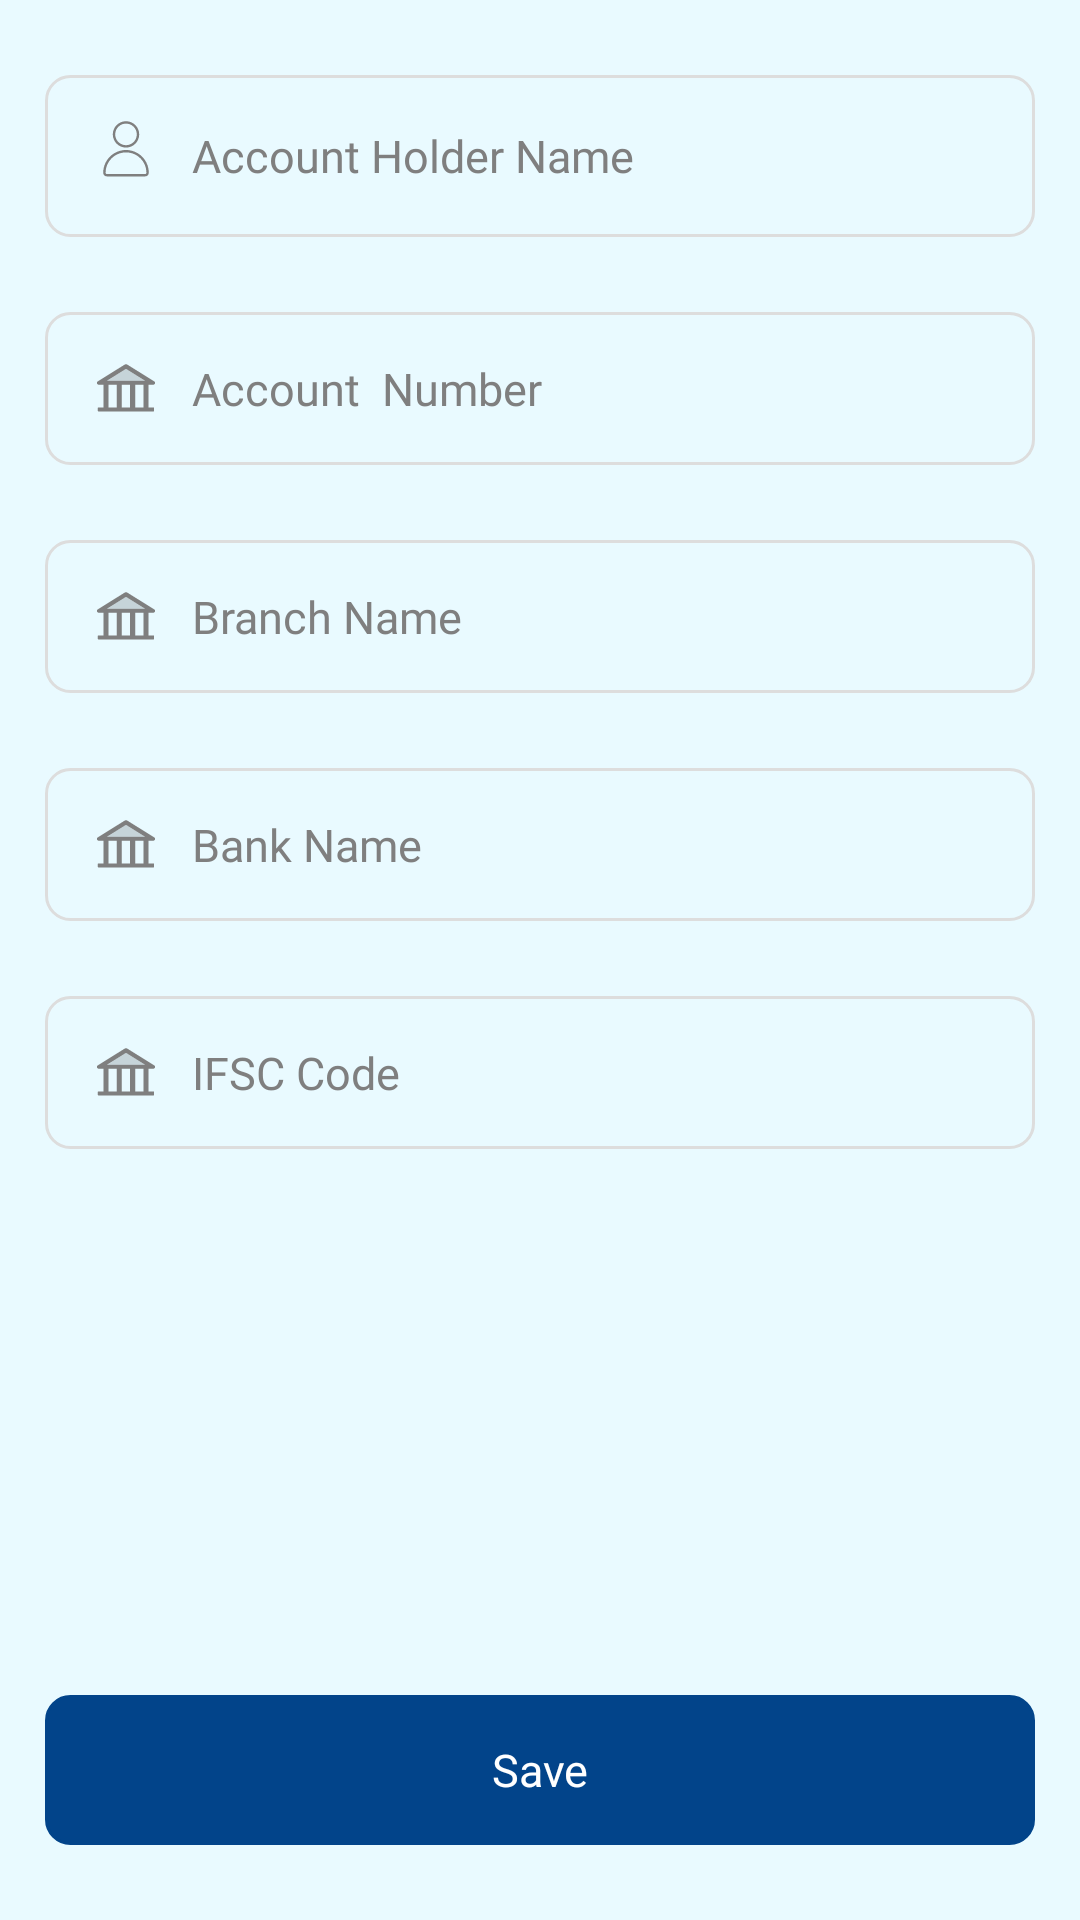

Android layout source for this screen:
<!-- AndroidManifest.xml: application theme Theme.SkyOverFlow -->
<!-- res/layout/fragment_add_bank.xml -->
<?xml version="1.0" encoding="utf-8"?>
<RelativeLayout xmlns:android="http://schemas.android.com/apk/res/android"
    xmlns:app="http://schemas.android.com/apk/res-auto"
    xmlns:tools="http://schemas.android.com/tools"
    android:layout_width="match_parent"
    android:layout_height="match_parent"
    android:background="@color/purple_700"
    tools:context=".Fragment.SlideMenu.AddBankFragment">


    <androidx.core.widget.NestedScrollView
        android:layout_width="match_parent"
        android:layout_height="match_parent">

        <LinearLayout
            android:layout_width="match_parent"
            android:layout_height="match_parent"
            android:orientation="vertical">

            <EditText
                android:id="@+id/ed_user"
                android:layout_width="match_parent"
                android:layout_height="wrap_content"
                android:layout_marginLeft="15dp"
                android:layout_marginTop="25dp"
                android:layout_marginRight="15dp"
                android:background="@drawable/corner8"
                android:drawableLeft="@drawable/ic_username"
                android:drawablePadding="10dp"
                android:fontFamily="@font/poppins"
                android:hint="Account Holder Name"
                android:inputType="text"
                android:padding="15dp"
                android:textColor="#000000"
                android:textColorHint="@color/hint_txt"
                android:textSize="15dp" />

            <EditText
                android:id="@+id/ed_acc_no"
                android:layout_width="match_parent"
                android:layout_height="wrap_content"
                android:layout_marginLeft="15dp"
                android:layout_marginTop="25dp"
                android:layout_marginRight="15dp"
                android:background="@drawable/corner8"
                android:drawableLeft="@drawable/ant_design_bank_twotone"
                android:drawablePadding="10dp"
                android:fontFamily="@font/poppins"
                android:hint="Account  Number"
                android:inputType="text"
                android:padding="15dp"
                android:textColor="#000000"
                android:textColorHint="@color/hint_txt"
                android:textSize="15dp" />

            <EditText
                android:id="@+id/ed_branch_name"
                android:layout_width="match_parent"
                android:layout_height="wrap_content"
                android:layout_marginLeft="15dp"
                android:layout_marginTop="25dp"
                android:layout_marginRight="15dp"
                android:background="@drawable/corner8"
                android:drawableLeft="@drawable/ant_design_bank_twotone"
                android:drawablePadding="10dp"
                android:fontFamily="@font/poppins"
                android:hint="Branch Name"
                android:inputType="text"
                android:padding="15dp"
                android:textColor="#000000"
                android:textColorHint="@color/hint_txt"
                android:textSize="15dp" />

            <EditText
                android:id="@+id/ed_bank_name"
                android:layout_width="match_parent"
                android:layout_height="wrap_content"
                android:layout_marginLeft="15dp"
                android:layout_marginTop="25dp"
                android:layout_marginRight="15dp"
                android:background="@drawable/corner8"
                android:drawableLeft="@drawable/ant_design_bank_twotone"
                android:drawablePadding="10dp"
                android:fontFamily="@font/poppins"
                android:hint="Bank Name"
                android:inputType="text"
                android:padding="15dp"
                android:textColor="#000000"
                android:textColorHint="@color/hint_txt"
                android:textSize="15dp" />

            <EditText
                android:id="@+id/ed_ifsc_no"
                android:layout_width="match_parent"
                android:layout_height="wrap_content"
                android:layout_marginLeft="15dp"
                android:layout_marginTop="25dp"
                android:layout_marginRight="15dp"
                android:background="@drawable/corner8"
                android:drawableLeft="@drawable/ant_design_bank_twotone"
                android:drawablePadding="10dp"
                android:fontFamily="@font/poppins"
                android:hint="IFSC Code"
                android:inputType="text"
                android:padding="15dp"
                android:textColor="#000000"
                android:textColorHint="@color/hint_txt"
                android:textSize="15dp" />

        </LinearLayout>

    </androidx.core.widget.NestedScrollView>


    <TextView
        android:id="@+id/btn_save"
        android:layout_width="match_parent"
        android:layout_height="50dp"
        android:layout_alignParentStart="true"
        android:layout_alignParentEnd="true"
        android:layout_alignParentBottom="true"
        android:layout_marginLeft="15dp"
        android:layout_marginRight="15dp"
        android:layout_marginBottom="25dp"
        android:background="@drawable/corner8"
        android:backgroundTint="@color/btn_color"
        android:fontFamily="@font/poppins_medium"
        android:gravity="center"
        android:text="Save"
        android:textAllCaps="false"
        android:textColor="#FFFFFF"
        android:textSize="15dp" />

</RelativeLayout>
<!-- resources referenced by this layout -->
<resources>
  <color name="btn_color">#02448A</color>
  <color name="hint_txt">#7F7F7F</color>
  <color name="purple_700">#E9FAFF</color>
  <!-- drawable ant_design_bank_twotone (drawable) -->
  <vector xmlns:android="http://schemas.android.com/apk/res/android"
      android:width="24dp"
      android:height="21dp"
      android:viewportWidth="24"
      android:viewportHeight="21">
    <path
        android:pathData="M5.646,7.913H18.354L12,3.951L5.646,7.913Z"
        android:fillColor="#000000"
        android:fillAlpha="0.15"/>
    <path
        android:pathData="M20.952,9.282C21.677,9.282 21.979,8.484 21.391,8.116L12.44,2.536C12.312,2.455 12.158,2.412 11.999,2.412C11.841,2.412 11.686,2.455 11.559,2.536L2.608,8.116C2.019,8.482 2.322,9.282 3.048,9.282H4.499V16.795H2.812C2.709,16.795 2.624,16.867 2.624,16.956V18C2.624,18.089 2.709,18.161 2.812,18.161H21.187C21.29,18.161 21.374,18.089 21.374,18V16.956C21.374,16.867 21.29,16.795 21.187,16.795H19.499V9.282H20.952ZM8.929,16.795H6.187V9.282H8.929V16.795ZM13.358,16.795H10.616V9.282H13.358V16.795ZM17.812,16.795H15.046V9.282H17.812V16.795ZM5.645,7.914L11.999,3.952L18.353,7.914H5.645Z"
        android:fillColor="#7F7F7F"/>
  </vector>
  <!-- drawable corner8 (drawable) -->
  <?xml version="1.0" encoding="utf-8"?>
  <shape xmlns:android="http://schemas.android.com/apk/res/android"
      android:shape="rectangle">
  
      <corners android:radius="8dp" />
  
      <stroke android:color="#DDDDDD"
          android:width="1dp"/>
  
  </shape>
  <!-- drawable ic_username (drawable) -->
  <vector xmlns:android="http://schemas.android.com/apk/res/android"
      android:width="24dp"
      android:height="24dp"
      android:viewportWidth="700"
      android:viewportHeight="700">
      <path
          android:fillColor="@color/hint_txt"
          android:fillType="evenOdd"
          android:pathData="m350,11.67c-70.83,0 -128.33,57.5 -128.33,128.33s57.5,128.33 128.33,128.33 128.33,-57.5 128.33,-128.33 -57.5,-128.33 -128.33,-128.33zM350,35c57.95,0 105,47.05 105,105s-47.05,105 -105,105 -105,-47.05 -105,-105 47.05,-105 105,-105z" />
      <path
          android:fillColor="@color/hint_txt"
          android:fillType="evenOdd"
          android:pathData="m350,291.67c-122.42,0 -221.67,99.25 -221.67,221.66 0,19.33 15.67,35 35,35h373.34c19.33,0 35,-15.67 35,-35 0,-122.42 -99.25,-221.66 -221.67,-221.66zM350,315c-109.54,0 -198.33,88.8 -198.33,198.33 0,6.44 5.23,11.67 11.66,11.67h373.34c6.44,0 11.66,-5.23 11.66,-11.67 0,-109.54 -88.79,-198.33 -198.33,-198.33z" />
  </vector>
  <style name="Theme.SkyOverFlow" parent="Theme.MaterialComponents.DayNight.NoActionBar">
          
          <item name="colorPrimary">@color/purple_500</item>
          <item name="colorPrimaryVariant">@color/purple_700</item>
          <item name="colorOnPrimary">@color/purple_700</item>
          
          <item name="colorSecondary">@color/teal_200</item>
          <item name="colorSecondaryVariant">@color/teal_700</item>
          <item name="colorOnSecondary">@color/black</item>
          
          <item name="android:windowLightStatusBar" tools:ignore="NewApi">true</item>
          <item name="android:statusBarColor">?attr/colorPrimaryVariant</item>
  
          
      </style>
  <color name="purple_500">#FF6200EE</color>
  <color name="teal_200">#FF03DAC5</color>
  <color name="teal_700">#FF018786</color>
  <color name="black">#FF000000</color>
</resources>
